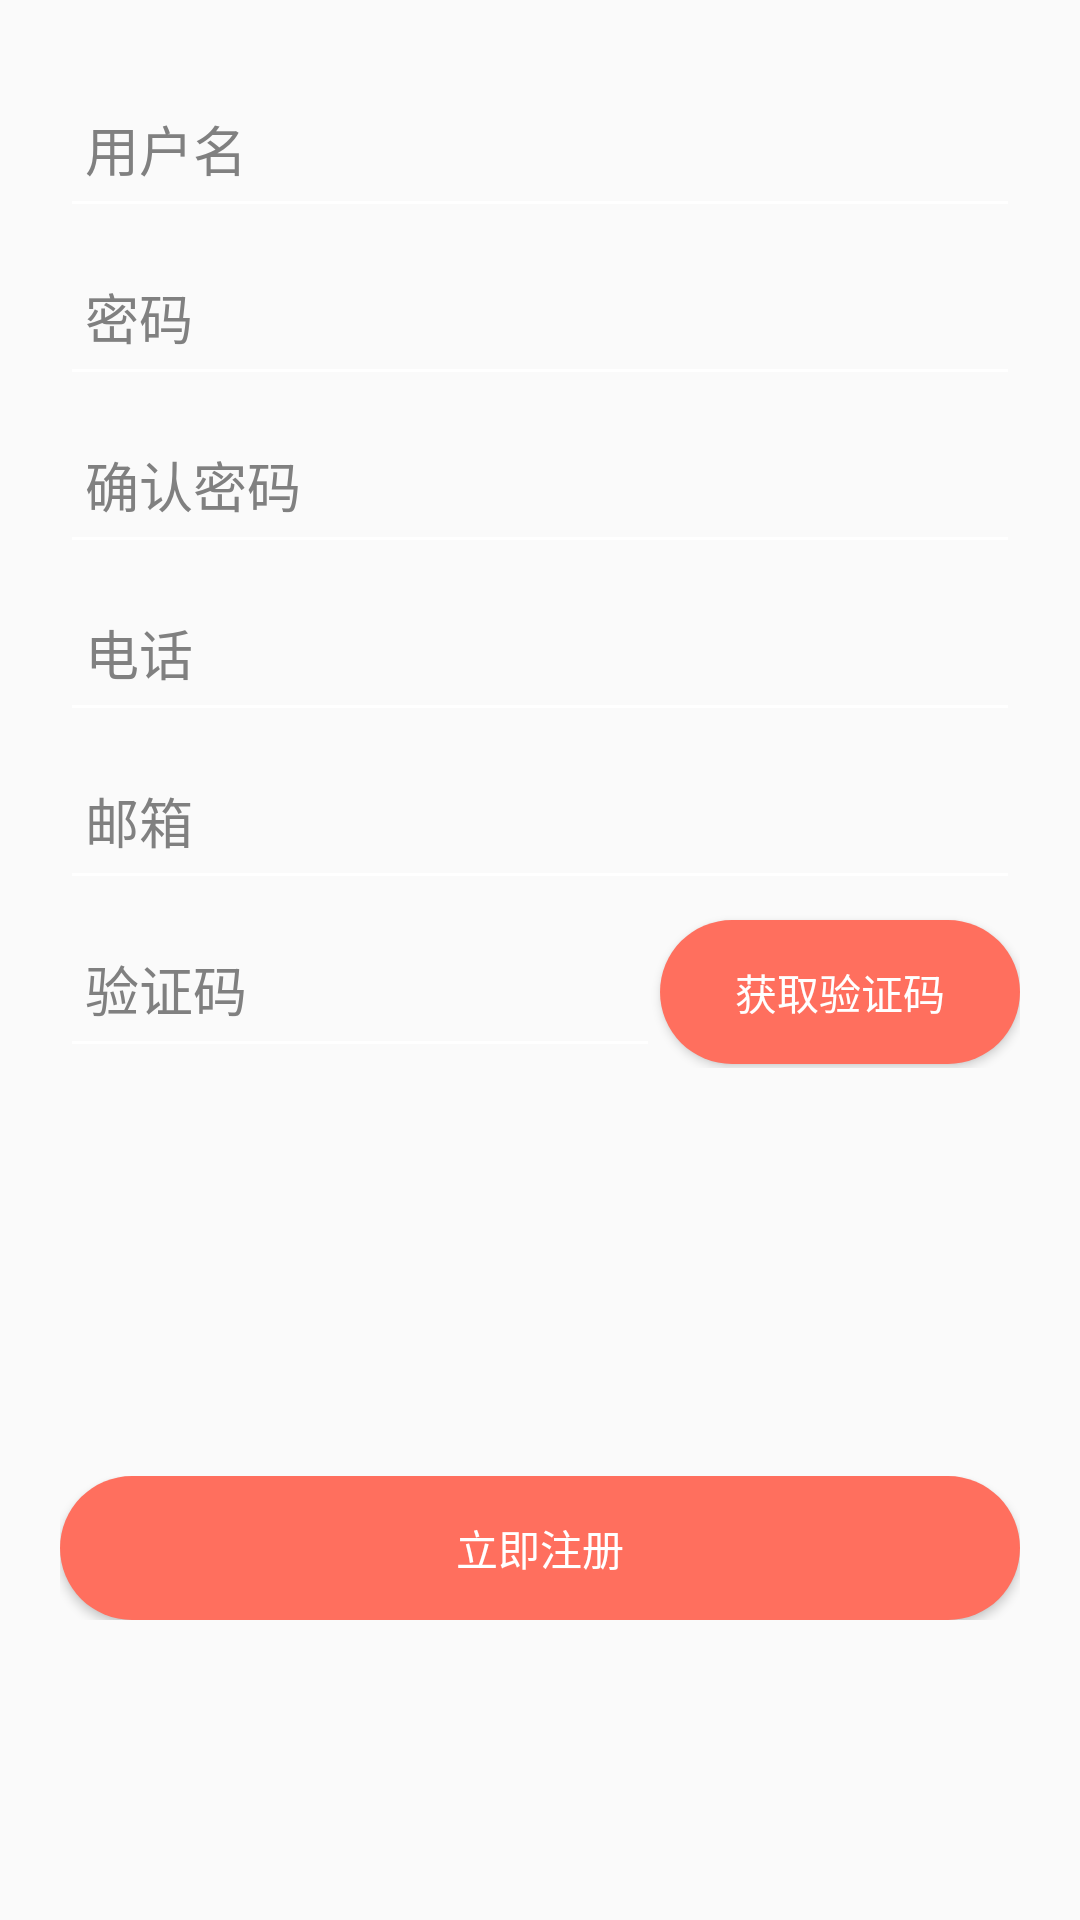

Layout XML and referenced resources for this Android screen:
<!-- AndroidManifest.xml: application theme AppTheme.NoActionBar -->
<!-- res/layout/sactivity_register.xml -->
<?xml version="1.0" encoding="utf-8"?>
<androidx.constraintlayout.widget.ConstraintLayout xmlns:android="http://schemas.android.com/apk/res/android"
    xmlns:app="http://schemas.android.com/apk/res-auto"
    xmlns:tools="http://schemas.android.com/tools"
    android:layout_width="match_parent"
    android:layout_height="match_parent"
    tools:context=".Common.SregisterActivity">
    <RelativeLayout
        android:layout_width="match_parent"
        android:layout_height="match_parent">
        <LinearLayout
            android:layout_width="match_parent"
            android:layout_height="wrap_content"
            android:orientation="vertical">

            <LinearLayout
                android:layout_width="match_parent"
                android:layout_height="wrap_content"
                android:padding="20dp"
                android:orientation="vertical">
                <EditText
                    android:id="@+id/userName"
                    android:layout_width="match_parent"
                    android:layout_height="?actionBarSize"
                    android:drawableLeft="@drawable/user"
                    android:hint=" 用户名"
                    android:textColorHint="@color/grey"/>

                <EditText
                    android:id="@+id/password"
                    android:layout_width="match_parent"
                    android:layout_height="?actionBarSize"
                    android:drawableLeft="@drawable/lock"
                    android:inputType="textPassword"
                    android:hint=" 密码"
                    android:textColorHint="@color/grey" />
                <EditText
                    android:id="@+id/password_again"
                    android:layout_width="match_parent"
                    android:layout_height="?actionBarSize"
                    android:drawableLeft="@drawable/lock"
                    android:inputType="textPassword"
                    android:hint=" 确认密码"
                    android:textColorHint="@color/grey"/>
                <EditText
                    android:id="@+id/telephone"
                    android:layout_width="match_parent"
                    android:layout_height="?actionBarSize"
                    android:drawableLeft="@drawable/user"
                    android:hint=" 电话"
                    android:textColorHint="@color/grey" />

                <EditText
                    android:id="@+id/email"
                    android:layout_width="match_parent"
                    android:layout_height="?actionBarSize"
                    android:drawableLeft="@drawable/user"
                    android:hint=" 邮箱"
                    android:textColorHint="@color/grey" />
                <LinearLayout
                    android:layout_width="match_parent"
                    android:layout_height="wrap_content"
                    android:orientation="horizontal"
                    >
                    <EditText
                        android:id="@+id/email_number"
                        android:layout_width="200dp"
                        android:layout_height="?actionBarSize"
                        android:drawableLeft="@drawable/lock"
                        android:hint=" 验证码"
                        android:textColorHint="@color/grey" />
                    <Button
                        android:id="@+id/get_email_number"
                        android:layout_width="0dp"
                        android:layout_height="wrap_content"
                        android:layout_weight="1"
                        android:background="@drawable/shape_button"
                        android:text="获取验证码"
                        android:onClick="buttonOnClick"
                        android:textColor="@color/white"
                        tools:layout_editor_absoluteX="81dp"
                        tools:layout_editor_absoluteY="306dp" />
                </LinearLayout>
            </LinearLayout>
        </LinearLayout>
        <LinearLayout
            android:layout_width="match_parent"
            android:layout_height="wrap_content"
            android:paddingLeft="20dp"
            android:paddingRight="20dp"
            android:layout_alignParentBottom="true"
            android:layout_marginBottom="100dp"
            android:gravity="center">
            <Button
                android:id="@+id/register"
                android:layout_width="0dp"
                android:layout_height="wrap_content"
                android:layout_weight="1"
                android:background="@drawable/shape_button"
                android:text="立即注册"
                android:textColor="@color/white"
                tools:layout_editor_absoluteX="81dp"
                tools:layout_editor_absoluteY="306dp" />
        </LinearLayout>
    </RelativeLayout>
</androidx.constraintlayout.widget.ConstraintLayout>
<!-- resources referenced by this layout -->
<resources>
  <color name="grey">#808080</color>
  <color name="white">#FFFFFF</color>
  <!-- drawable shape_button (drawable) -->
  <?xml version="1.0" encoding="utf-8"?>
  <shape xmlns:android="http://schemas.android.com/apk/res/android"
  
      android:shape="rectangle" >
  
  
  
      
  
      <solid android:color="#ff6f5e" />
  
  
  
      
  
      
  
      <corners android:radius="80dip" />
  
  
  
      
  
      <padding
  
          android:bottom="8dp"
  
          android:left="8dp"
  
          android:right="8dp"
  
          android:top="8dp" />
  
  </shape>
  <style name="AppTheme.NoActionBar">
          <item name="windowActionBar">false</item>
          <item name="windowNoTitle">true</item>
      </style>
</resources>
